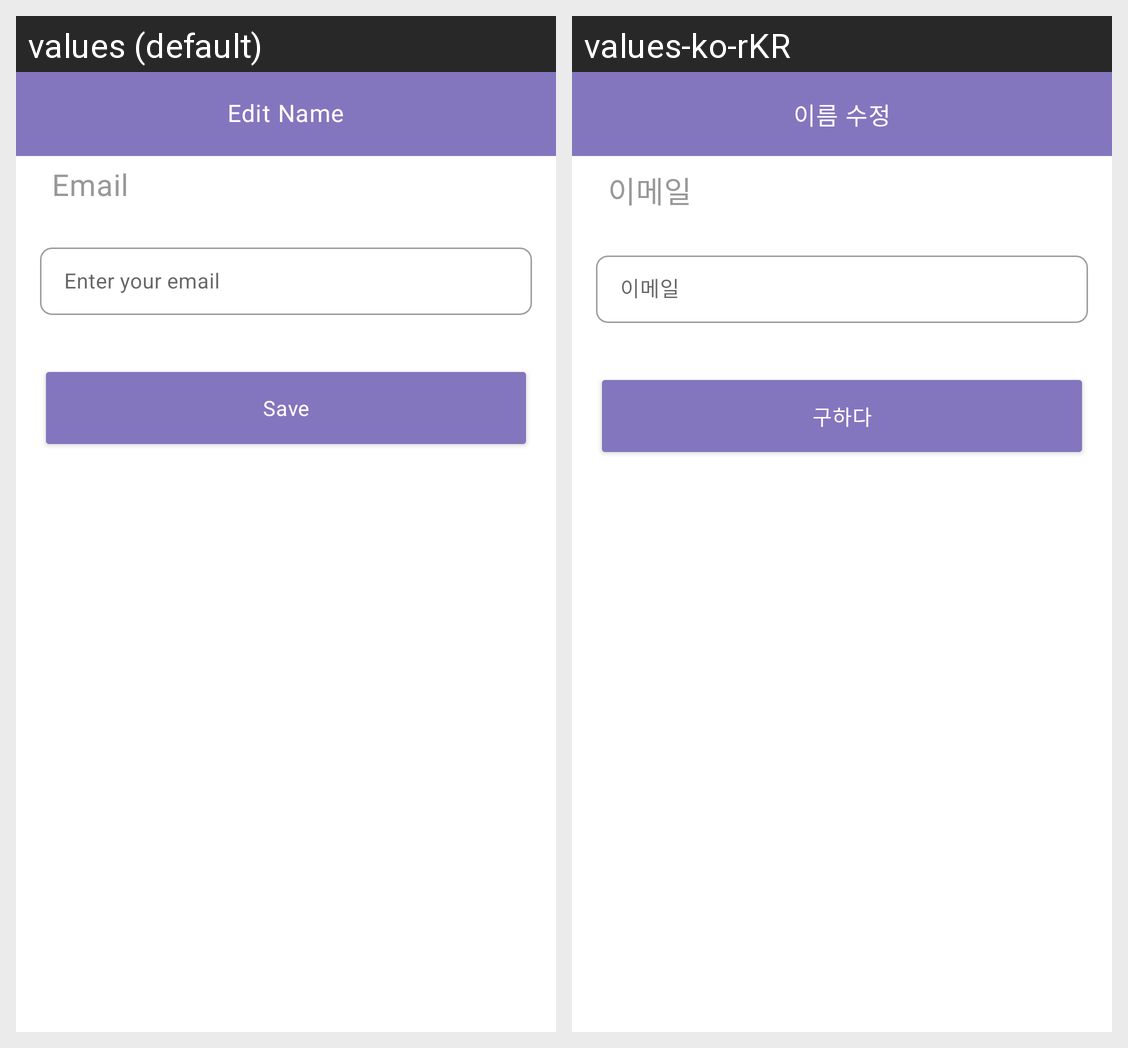

Strings drawn on this Android screen and how each of the app's shown locales translates them:
Android screen res/layout/fragment_edit_email.xml rendered under 2 locales, left to right: values (default), values-ko-rKR. Device: Nexus 5 (rendered at 1080×1920; each locale shown at half size, 540×960, under a caption strip naming it); theme Theme.JustFriends.
Strings drawn on this screen, with the default value and each locale's value (text and hints the layout hard-codes, and strings that could not be matched under every locale, appear in the picture but are not listed):

edit_name
  values: Edit Name
  values-ko-rKR: 이름 수정

email
  values: Email
  values-ko-rKR: 이메일

enter_your_email
  values: Enter your email
  values-ko-rKR: 이메일

save
  values: Save
  values-ko-rKR: 구하다
